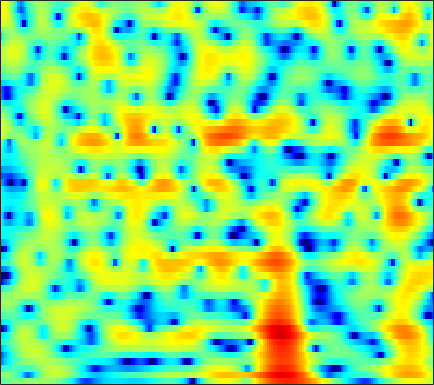

The table this chart was drawn from, first rows:
-1.4789, -1.3044, -1.0868, -0.89056, -0.75933, -0.59095, -0.42251, -0.31365, -0.17234, -0.027936, 0.11799, 0.22249, 0.36457, 0.5053, 0.61011, 0.74675, 0.86709, 0.94018, 1.0114, 1.0531, 1.044, 1.0022, 0.89008, 0.70086
0.7209, 0.6171, 0.4094, 0.0994, -0.2176, -0.7764, -1.526, -2.247, -3.475, -5.088, -7.197, -9.101, -11.35, -11.02, -9.069, -6.226, -3.852, -2.407, -0.8507, 0.3643, 1.296, 1.838, 2.378, 2.736
-4.282, -3.802, -3.237, -2.79, -2.537, -2.314, -2.222, -2.236, -2.343, -2.527, -2.726, -2.834, -2.841, -2.623, -2.295, -1.666, -0.9138, -0.3281, 0.4237, 1.097, 1.657, 1.999, 2.343, 2.563
-10.48, -8.997, -7.279, -5.806, -4.844, -3.726, -2.778, -2.161, -1.453, -0.8545, -0.3463, -0.006661, 0.3931, 0.749, 0.9926, 1.284, 1.538, 1.694, 1.856, 1.956, 1.984, 1.956, 1.852, 1.675
-12.72, -10.66, -8.299, -6.279, -4.958, -3.428, -2.119, -1.264, -0.2835, 0.5352, 1.212, 1.635, 2.091, 2.434, 2.621, 2.777, 2.829, 2.799, 2.665, 2.414, 2.042, 1.677, 1.069, 0.3169
-8.231, -7.049, -5.513, -4.074, -3.069, -1.86, -0.7884, -0.07352, 0.7542, 1.448, 2.007, 2.343, 2.683, 2.901, 2.984, 2.994, 2.895, 2.748, 2.455, 2.037, 1.488, 0.977, 0.1349, -0.9254
-4.375, -3.905, -3.175, -2.35, -1.703, -0.8455, -0.02794, 0.5367, 1.187, 1.712, 2.093, 2.277, 2.394, 2.363, 2.247, 1.992, 1.641, 1.339, 0.9196, 0.5198, 0.1547, -0.1006, -0.4406, -0.8161
-6.194, -5.961, -5.083, -3.729, -2.608, -1.157, 0.1194, 0.9431, 1.818, 2.441, 2.805, 2.892, 2.756, 2.319, 1.769, 0.719, -0.7333, -2.09, -4.08, -5.557, -5.386, -4.29, -2.551, -1.082
-16.11, -18.94, -13.56, -8.486, -5.84, -3.239, -1.341, -0.2664, 0.7961, 1.516, 1.925, 2.045, 1.95, 1.56, 1.062, 0.09384, -1.256, -2.527, -4.403, -5.751, -5.308, -3.973, -1.911, -0.1354
-6.231, -5.888, -5.234, -4.419, -3.752, -2.915, -2.179, -1.732, -1.288, -1.01, -0.8618, -0.8151, -0.8065, -0.8336, -0.8686, -0.9165, -0.9359, -0.9168, -0.805, -0.5657, -0.1645, 0.2255, 0.825, 1.45
-2.567, -2.287, -2.001, -1.814, -1.741, -1.753, -1.924, -2.177, -2.672, -3.344, -4.151, -4.717, -5.237, -5.233, -4.84, -3.966, -2.918, -2.133, -1.158, -0.2783, 0.4982, 1.022, 1.643, 2.175
0.2648, 0.3426, 0.3553, 0.2529, 0.08207, -0.3194, -0.9546, -1.628, -2.862, -4.652, -7.317, -10.38, -18.23, -22.36, -13.45, -8.067, -4.915, -3.254, -1.6, -0.3753, 0.549, 1.089, 1.669, 2.121
1.289, 1.307, 1.303, 1.243, 1.132, 0.8999, 0.5418, 0.1762, -0.4568, -1.212, -2.044, -2.637, -3.189, -3.272, -2.996, -2.326, -1.54, -0.9876, -0.3782, 0.04159, 0.2777, 0.3591, 0.3713, 0.3418
0.03866, 0.1642, 0.3898, 0.6371, 0.8296, 1.075, 1.282, 1.398, 1.493, 1.533, 1.534, 1.522, 1.503, 1.487, 1.481, 1.452, 1.354, 1.2, 0.8508, 0.2813, -0.5424, -1.359, -2.702, -4.236
-4.774, -4.307, -3.508, -2.556, -1.805, -0.8028, 0.144, 0.7979, 1.575, 2.209, 2.709, 3.003, 3.275, 3.412, 3.422, 3.296, 2.997, 2.638, 1.946, 0.9507, -0.4187, -1.778, -4.216, -7.707
-15.76, -14.18, -12.01, -9.587, -7.681, -5.272, -3.143, -1.77, -0.2142, 1.048, 2.029, 2.594, 3.149, 3.49, 3.608, 3.599, 3.407, 3.144, 2.632, 1.944, 1.062, 0.3017, -0.7987, -1.909
-22.28, -26.53, -35.21, -18.55, -13.37, -8.73, -5.401, -3.444, -1.397, 0.1573, 1.338, 2, 2.622, 2.998, 3.142, 3.182, 3.067, 2.904, 2.604, 2.22, 1.774, 1.414, 0.8785, 0.3147
-10.43, -10.36, -9.738, -8.348, -6.862, -4.784, -2.828, -1.526, -0.02658, 1.137, 1.975, 2.4, 2.718, 2.756, 2.64, 2.344, 1.963, 1.686, 1.412, 1.275, 1.253, 1.247, 1.201, 1.01
-4.303, -4.155, -3.692, -2.835, -2.057, -0.9271, 0.2331, 1.048, 1.971, 2.673, 3.076, 3.162, 2.962, 2.341, 1.557, 0.0367, -1.982, -3.601, -4.784, -3.789, -1.897, -0.6499, 0.5701, 1.246
-6.47, -6.539, -5.766, -4.298, -3.073, -1.474, -0.05082, 0.8754, 1.833, 2.511, 2.878, 2.927, 2.634, 1.906, 1.01, -0.7584, -3.329, -5.71, -7.722, -5.717, -2.766, -1.05, 0.5453, 1.497
-19.45, -32.51, -15.35, -9.443, -6.76, -4.136, -2.224, -1.123, 0.05556, 0.898, 1.458, 1.703, 1.811, 1.69, 1.486, 1.097, 0.6766, 0.4341, 0.3281, 0.4997, 0.8823, 1.218, 1.617, 1.85
-8.199, -8.29, -7.691, -6.51, -5.51, -4.165, -2.933, -2.144, -1.241, -0.5029, 0.07623, 0.4203, 0.7932, 1.067, 1.226, 1.392, 1.54, 1.647, 1.799, 1.958, 2.101, 2.185, 2.213, 2.119
-5.082, -5.086, -4.911, -4.628, -4.309, -3.796, -3.256, -2.834, -2.313, -1.834, -1.391, -1.081, -0.6689, -0.2406, 0.08796, 0.5587, 1.035, 1.387, 1.815, 2.184, 2.461, 2.594, 2.643, 2.549
-4.319, -4.582, -4.887, -5.025, -4.985, -4.798, -4.511, -4.266, -3.962, -3.755, -3.627, -3.533, -3.353, -2.939, -2.421, -1.502, -0.4371, 0.3637, 1.354, 2.171, 2.788, 3.104, 3.349, 3.375
-4.982, -6.201, -7.966, -9.111, -9.182, -8.324, -7.085, -6.365, -5.827, -5.847, -6.57, -7.614, -9.681, -11.06, -9.685, -6.06, -2.817, -0.8823, 1.11, 2.573, 3.596, 4.112, 4.501, 4.569
-5.519, -7.858, -12.38, -19.93, -18.26, -12.1, -8.655, -7.074, -5.916, -5.578, -6.02, -6.844, -8.401, -9.303, -8.117, -4.942, -1.881, -0.003197, 1.969, 3.414, 4.407, 4.894, 5.195, 5.138
-4.313, -5.181, -6.346, -6.975, -7.115, -6.733, -6.068, -5.516, -4.823, -4.317, -3.908, -3.637, -3.217, -2.604, -1.961, -0.8771, 0.3194, 1.203, 2.274, 3.143, 3.765, 4.054, 4.197, 4.047
-4.39, -4.733, -5.096, -5.385, -5.499, -5.482, -5.28, -5.085, -4.727, -4.253, -3.692, -3.211, -2.509, -1.706, -1.064, -0.1841, 0.6681, 1.268, 1.954, 2.495, 2.866, 3.013, 3.065, 2.939
-4.925, -5.25, -5.609, -6.032, -6.194, -6.364, -6.347, -6.237, -5.989, -5.535, -4.915, -4.296, -3.28, -2.118, -1.206, -0.07241, 0.9519, 1.592, 2.252, 2.658, 2.814, 2.776, 2.557, 2.23
-5.577, -6.29, -7.541, -8.59, -9.146, -9.4, -9.262, -8.981, -8.87, -9.067, -9.025, -8.334, -6.134, -3.476, -1.608, 0.5259, 2.16, 3.071, 3.877, 4.21, 4.058, 3.619, 2.544, 0.9324
-8.775, -9.965, -12.64, -17.87, -26.77, -21.02, -14.62, -12.67, -11.84, -13.19, -17.26, -18.55, -10.55, -5.006, -2.131, 0.709, 2.705, 3.763, 4.655, 5.007, 4.801, 4.242, 2.883, 0.5739
-12.49, -12.07, -12.24, -12.92, -13.18, -12.67, -11.5, -10.49, -9.401, -8.45, -7.474, -6.534, -4.867, -2.988, -1.594, 0.09845, 1.471, 2.274, 3.04, 3.453, 3.534, 3.392, 2.973, 2.399
-9.331, -9.052, -8.794, -8.555, -8.38, -7.936, -7.397, -6.872, -6.115, -5.256, -4.352, -3.616, -2.575, -1.528, -0.7501, 0.2193, 1.062, 1.604, 2.167, 2.554, 2.769, 2.832, 2.81, 2.705
-5.566, -5.819, -6.042, -6.024, -5.941, -5.668, -5.232, -4.84, -4.199, -3.495, -2.754, -2.18, -1.426, -0.6839, -0.155, 0.4834, 1.059, 1.42, 1.825, 2.123, 2.314, 2.396, 2.422, 2.386
-3.545, -4.25, -4.972, -5.409, -5.438, -5.195, -4.636, -4.098, -3.311, -2.531, -1.77, -1.244, -0.611, -0.03161, 0.3598, 0.8317, 1.239, 1.502, 1.787, 1.991, 2.108, 2.131, 2.082, 1.947
-2.516, -4.204, -6.638, -8.553, -8.719, -7.265, -5.304, -3.954, -2.51, -1.384, -0.5406, -0.05166, 0.4572, 0.8288, 1.056, 1.346, 1.614, 1.832, 2.091, 2.297, 2.396, 2.369, 2.178, 1.784
0.4283, -1.817, -5.846, -11.11, -11.23, -6.819, -3.46, -1.802, -0.2596, 0.7226, 1.254, 1.424, 1.417, 1.188, 0.9637, 0.7348, 0.8219, 1.117, 1.752, 2.42, 2.889, 3.032, 2.848, 2.173
3.806, 2.841, 1.611, 0.6311, 0.2118, 0.1591, 0.3765, 0.624, 0.8901, 0.9679, 0.7942, 0.4235, -0.5228, -2.121, -3.961, -7.427, -9.364, -6.931, -3.013, -0.3206, 1.344, 2.047, 2.353, 2
3.88, 3.366, 2.567, 1.787, 1.173, 0.4055, -0.3048, -0.7452, -1.233, -1.587, -1.857, -2.116, -2.699, -3.737, -4.875, -6.604, -7.08, -5.827, -3.241, -1.034, 0.5109, 1.247, 1.753, 1.77
3.129, 2.68, 1.859, 0.8024, -0.1559, -1.743, -3.619, -5.161, -6.893, -7.161, -6.003, -4.854, -3.485, -2.519, -1.943, -1.286, -0.6121, -0.02918, 0.7965, 1.581, 2.178, 2.456, 2.576, 2.379
1.803, 1.375, 0.5769, -0.5785, -1.649, -3.572, -6.29, -9.28, -15.29, -15.69, -9.384, -6.302, -3.44, -1.43, -0.2888, 0.9096, 1.844, 2.422, 3.01, 3.411, 3.589, 3.554, 3.251, 2.651
-0.8083, -1.197, -1.802, -2.455, -3.033, -3.799, -4.541, -5.012, -5.282, -4.895, -3.897, -2.898, -1.49, -0.1583, 0.731, 1.749, 2.583, 3.069, 3.557, 3.822, 3.856, 3.71, 3.253, 2.448
-4.947, -5.53, -6.16, -6.402, -6.314, -5.923, -5.327, -4.814, -4.081, -3.264, -2.392, -1.686, -0.7491, 0.1651, 0.8201, 1.623, 2.321, 2.764, 3.232, 3.527, 3.627, 3.559, 3.263, 2.694
-10.27, -12.25, -15.35, -16.29, -13.99, -10.66, -8.08, -6.611, -5.089, -3.921, -2.956, -2.334, -1.567, -0.8198, -0.2627, 0.4938, 1.235, 1.768, 2.389, 2.891, 3.233, 3.371, 3.385, 3.217
-11.06, -12.53, -14.86, -15.15, -13.22, -10.24, -7.861, -6.55, -5.287, -4.503, -4.07, -3.898, -3.7, -3.37, -2.922, -2.031, -0.9103, -0.04024, 1.062, 2.005, 2.746, 3.159, 3.519, 3.68
-7.115, -6.799, -6.469, -6.076, -5.603, -4.877, -4.276, -3.944, -3.827, -4.152, -5.045, -6.133, -8.231, -10.47, -10.53, -7.769, -4.554, -2.552, -0.441, 1.143, 2.311, 2.968, 3.589, 3.946
-3.513, -2.914, -2.251, -1.744, -1.464, -1.196, -1.105, -1.204, -1.629, -2.454, -3.795, -5.235, -7.868, -10.87, -11.24, -8.252, -4.914, -2.92, -0.8638, 0.6705, 1.805, 2.442, 3.044, 3.39
-1.251, -0.6229, 0.06815, 0.6144, 0.878, 1.053, 1.051, 0.8964, 0.5178, -0.08258, -0.852, -1.511, -2.336, -2.906, -3.048, -2.822, -2.206, -1.615, -0.7573, 0.05081, 0.743, 1.14, 1.497, 1.653
0.3313, 1.006, 1.723, 2.252, 2.518, 2.703, 2.697, 2.565, 2.237, 1.739, 1.092, 0.5307, -0.2689, -1.044, -1.584, -2.145, -2.448, -2.439, -2.147, -1.635, -1.078, -0.7277, -0.4662, -0.4967
1.646, 2.246, 2.895, 3.374, 3.646, 3.846, 3.844, 3.72, 3.373, 2.818, 2.03, 1.283, 0.03483, -1.541, -2.966, -5.142, -7.228, -7.958, -7.096, -5.239, -3.604, -2.717, -2.042, -1.984
1.536, 2.047, 2.703, 3.257, 3.572, 3.838, 3.915, 3.837, 3.536, 3.003, 2.217, 1.438, 0.08808, -1.765, -3.603, -7.042, -12.19, -15.42, -11.18, -6.913, -4.328, -3.115, -2.183, -1.915
-1.382, -0.4537, 0.7323, 1.703, 2.216, 2.668, 2.866, 2.851, 2.656, 2.271, 1.73, 1.222, 0.4217, -0.5159, -1.285, -2.274, -3.024, -3.265, -3.058, -2.434, -1.699, -1.237, -0.8403, -0.6934
-6.346, -3.545, -1.172, 0.2563, 0.9188, 1.377, 1.45, 1.327, 1.01, 0.6184, 0.2378, 0.0057, -0.2146, -0.3113, -0.3301, -0.3021, -0.2205, -0.1216, 0.06928, 0.2817, 0.4637, 0.5506, 0.5681, 0.48
-1.393, -0.4962, 0.4881, 1.022, 1.143, 0.8955, 0.2499, -0.4546, -1.618, -2.798, -3.61, -3.699, -3.1, -2.057, -1.219, -0.2313, 0.5709, 1.041, 1.472, 1.693, 1.698, 1.576, 1.272, 0.8141
3.853, 3.713, 3.379, 2.816, 2.168, 0.9757, -0.647, -2.245, -5.1, -9.531, -18.09, -18.86, -9.757, -5.147, -2.861, -0.6943, 0.8068, 1.585, 2.209, 2.42, 2.235, 1.829, 0.9189, -0.4149
5.72, 5.238, 4.372, 3.231, 2.155, 0.419, -1.66, -3.376, -5.76, -7.891, -9.033, -8.708, -6.847, -4.393, -2.683, -0.7581, 0.662, 1.407, 2.015, 2.165, 1.86, 1.305, 0.06073, -1.909
5.767, 5.181, 4.146, 2.741, 1.432, -0.7525, -3.572, -6.187, -10.22, -12.95, -11.11, -8.755, -5.92, -3.624, -2.19, -0.6093, 0.5474, 1.151, 1.627, 1.729, 1.464, 1.043, 0.2081, -0.9161
5.422, 4.92, 3.984, 2.721, 1.53, -0.4016, -2.861, -5.132, -8.599, -10.78, -9.025, -6.808, -4.261, -2.289, -1.14, 0.02066, 0.8288, 1.222, 1.458, 1.417, 1.116, 0.742, 0.07521, -0.6939
